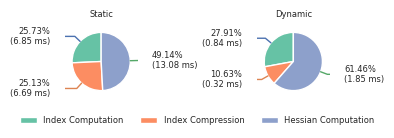

Generate this figure with matplotlib:
import matplotlib.pyplot as plt
import seaborn as sns
import numpy as np
plt.rcParams.update({
    "font.family": "sans-serif",
    "font.sans-serif": ["Helvetica", "Arial", "Liberation Sans"],
})
# -----------------------------
# Data
# -----------------------------
index_computation = [6.85, 0.84]
index_compression = [6.69, 0.32]
hessian_computation = [13.08, 1.85]

data = [
    [index_computation[0], index_compression[0], hessian_computation[0]],
    [index_computation[1], index_compression[1], hessian_computation[1]],
]

labels = ["Index Computation", "Index Compression", "Hessian Computation"]

# -----------------------------
# Seaborn style
# -----------------------------
sns.set_theme(style="white", context="paper")
colors = sns.color_palette("Set2", 3)

# -----------------------------
# Pie with aggressive separation
# -----------------------------
def pie_with_leaders(ax, values, title):
    total = sum(values)
    wedges, _ = ax.pie(
        values,
        startangle=90,
        colors=colors,
        wedgeprops=dict(edgecolor="white", linewidth=1)
    )

    label_positions = []

    for wedge, value in zip(wedges, values):
        angle = (wedge.theta1 + wedge.theta2) / 2
        rad = np.deg2rad(angle)

        # Pie edge
        x0, y0 = np.cos(rad), np.sin(rad)

        # Diagonal point (farther out)
        x1, y1 = 1.25 * x0, 1.25 * y0

        # Horizontal end (much farther)
        x2 = 1.75 if x1 > 0 else -1.75
        y2 = y1

        # Enforce vertical separation
        for _, prev_y in label_positions:
            if abs(y2 - prev_y) < 0.14:
                y2 += 0.18 * np.sign(y2 - prev_y if y2 != prev_y else 1)

        label_positions.append((x2, y2))

        percent = 100 * value / total
        text = f"{percent:.2f}%\n({value:.2f} ms)"

        # Leader line
        ax.plot([x0, x1, x2], [y0, y1, y2], lw=1)

        # Label
        ax.text(
            x2,
            y2,
            text,
            ha="left" if x2 > 0 else "right",
            va="center",
            fontsize=6,
        )

    ax.set_title(title, fontsize=6)
    # ax.set_aspect("equal")


# -----------------------------
# Plot
# -----------------------------
fig, axes = plt.subplots(1, 2, figsize=(3.75, 1.5), dpi=300)

pie_with_leaders(axes[0], data[0], "Static")
pie_with_leaders(axes[1], data[1], "Dynamic")

fig.legend(
    labels,
    loc="lower center",
    ncol=3,
    frameon=False,
    fontsize=6,
    bbox_to_anchor=(0.5, -0.02)
)

plt.tight_layout(pad=0, w_pad=0.3)
plt.show()
